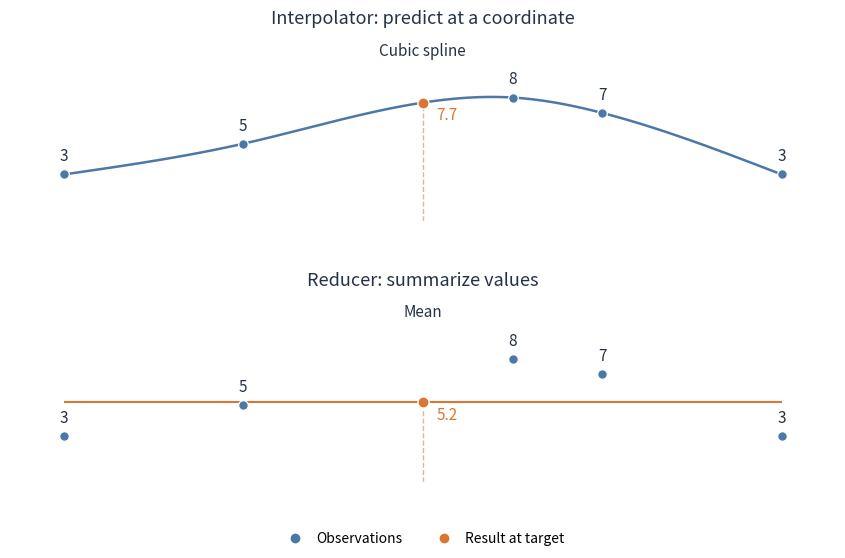

Source code (Python):
"""Compare a curved prediction and a mean using five selected observations."""

from __future__ import annotations

import matplotlib.pyplot as plt
import numpy as np
from matplotlib.lines import Line2D
from scipy.interpolate import CubicSpline

NEUTRAL = "#253246"
SELECTED = "#4C78A8"
TARGET = "#D97732"


def make_operators_diagram() -> tuple[plt.Figure, np.ndarray]:
    """Compare cubic interpolation at a central target and a mean of five observations."""

    # Put the target between observations so interpolation has a visible effect
    positions = np.array([1.0, 2.0, 3.5, 4.0, 5.0])
    values = np.array([3.0, 5.0, 8.0, 7.0, 3.0])
    target = (positions[0] + positions[-1]) / 2
    spline = CubicSpline(positions, values, bc_type="natural")
    estimates = (float(spline(target)), float(np.mean(values)))
    fig, axes = plt.subplots(2, 1, figsize=(8.6, 5.6), sharex=True, sharey=True)

    curve_positions = np.linspace(positions[0], positions[-1], 200)
    axes[0].plot(curve_positions, spline(curve_positions), color=SELECTED, linewidth=1.8, zorder=2)
    axes[1].hlines(estimates[1], positions[0], positions[-1], color=TARGET, linewidth=1.5, zorder=2)

    # Label observations and predictions directly
    titles = ("Interpolator: predict at a coordinate", "Reducer: summarize values")
    descriptions = ("Cubic spline", "Mean")
    for ax, title, description, estimate in zip(axes, titles, descriptions, estimates, strict=True):
        ax.scatter(
            positions,
            values,
            s=48,
            color=SELECTED,
            edgecolor="white",
            linewidth=0.9,
            zorder=3,
        )
        for position, value in zip(positions, values, strict=True):
            ax.annotate(
                f"{value:.0f}",
                (position, value),
                xytext=(0, 10),
                textcoords="offset points",
                ha="center",
                fontsize=11,
                color=NEUTRAL,
            )
        ax.vlines(target, 0, estimate, color=TARGET, linewidth=1, linestyles="dashed", alpha=0.55)
        ax.scatter(target, estimate, s=65, color=TARGET, edgecolor="white", linewidth=1, zorder=4)
        ax.annotate(
            f"{estimate:.1f}",
            (target, estimate),
            xytext=(10, -12),
            textcoords="offset points",
            fontsize=11,
            color=TARGET,
        )
        ax.set_title(title, fontsize=13, color=NEUTRAL, pad=28)
        ax.text(0.5, 1.045, description, transform=ax.transAxes, ha="center", fontsize=11, color=NEUTRAL)
        ax.set_xlim(positions[0] - 0.3, positions[-1] + 0.3)
        ax.set_ylim(0, 10.3)
        ax.set_axis_off()

    handles = [
        Line2D([], [], marker="o", linestyle="none", color=SELECTED, markersize=6, label="Observations"),
        Line2D([], [], marker="o", linestyle="none", color=TARGET, markersize=6, label="Result at target"),
    ]
    fig.legend(handles=handles, loc="lower center", ncol=2, frameon=False, fontsize=10, handletextpad=0.5)
    fig.subplots_adjust(left=0.02, right=0.98, top=0.88, bottom=0.13, hspace=0.65)
    return fig, axes


fig, _ = make_operators_diagram()
plt.show()
